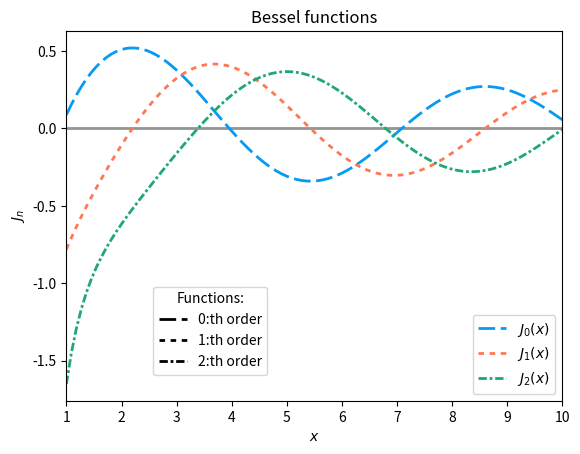

Recreate this plot in Python.
# ---
# jupyter:
#   jupytext:
#     text_representation:
#       extension: .py
#       format_name: percent
#       format_version: '1.3'
#       jupytext_version: 1.19.1
#   kernelspec:
#     display_name: function-illustrator
#     language: python
#     name: function-illustrator
# ---

# %% [markdown]
# # Jupyter notebook for function illustration

# %% [markdown]
# #### Import modules

# %%
# %matplotlib ipympl
import numpy as np
from scipy.special import yn
import matplotlib.pyplot as plt

from matplotlib.lines import Line2D

# %% [markdown]
# #### Generate some data

# %%
x = np.linspace(1, 10, 100)

# %% [markdown]
# #### Plot:

# %%
fig, ax = plt.subplots()
ax.axhline(0, color='xkcd:gray', lw=2, linestyle='-')
ax.plot(x, yn(0, x), dashes=(6, 2), lw = 2, color = 'xkcd:azure', label = "$J_{0}(x)$")
ax.plot(x, yn(1, x), dashes=(2, 2), lw = 2, color = 'xkcd:melon', label = "$J_{1}(x)$")
ax.plot(x, yn(2, x), dashes=(3, 1, 1, 1), lw = 2, color = 'xkcd:jade', label = "$J_{2}(x)$")

legend_data = [Line2D([], [], dashes=(6, 2), lw = 2, color = 'xkcd:black', label = '0:th order'),
               Line2D([], [], dashes=(2, 2), lw = 2, color = 'xkcd:black', label = '1:th order'),
               Line2D([], [], dashes=(3, 1, 1, 1), lw = 2, color = 'xkcd:black', label = '2:th order')
              ]

ax.legend()
fig.legend(handles=legend_data, title="Functions:", loc="lower left", bbox_to_anchor=(0.25, 0.15))

ax.set_xlabel('$x$')
ax.set_ylabel('$J_{n}$')
ax.set_xlim([1, 10])
ax.set_title('Bessel functions')
plt.show()

# %%
